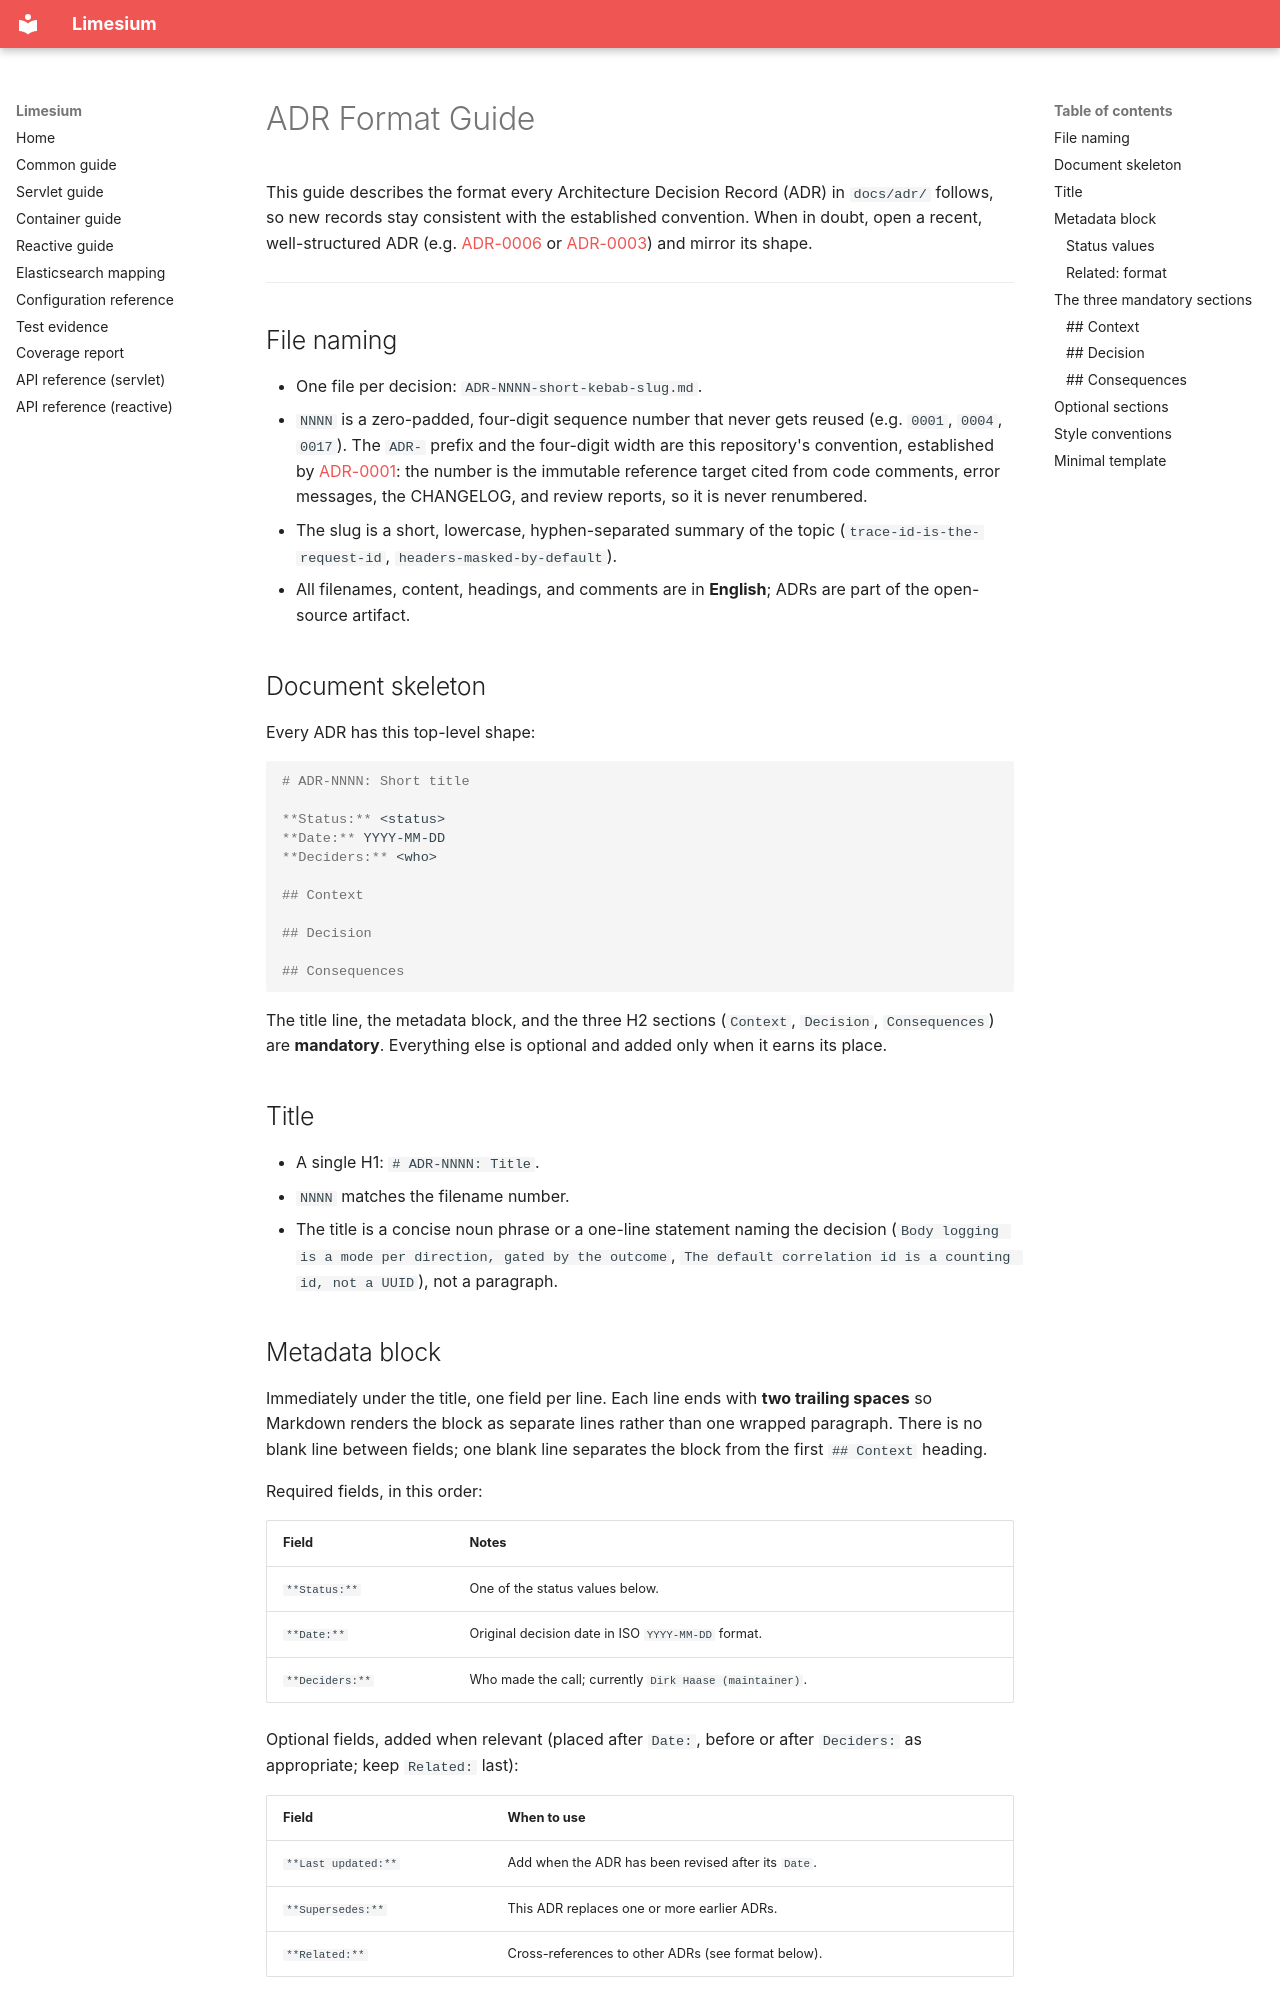

repository: Inqudium/limesium · page: adr/ADR-FORMAT/index.html · generator: mkdocs

# ADR Format Guide

This guide describes the format every Architecture Decision Record
(ADR) in `docs/adr/` follows, so new records stay consistent with the
established convention. When in doubt, open a recent, well-structured
ADR (e.g. [ADR-0006](ADR-0006-bodies-logged-by-outcome.md)
or [ADR-0003](ADR-0003-limesium-common-inlined-by-shade.md)) and
mirror its shape.

---

## File naming

- One file per decision: `ADR-NNNN-short-kebab-slug.md`.
- `NNNN` is a zero-padded, four-digit sequence number that never gets
  reused (e.g. `0001`, `0004`, `0017`). The `ADR-` prefix and the
  four-digit width are this repository's convention, established by
  [ADR-0001](ADR-0001-fuzz-workflow-is-the-fuzzing-signal.md): the number is the
  immutable reference target cited from code comments, error messages,
  the CHANGELOG, and review reports, so it is never renumbered.
- The slug is a short, lowercase, hyphen-separated summary of the topic
  (`trace-id-is-the-request-id`, `headers-masked-by-default`).
- All filenames, content, headings, and comments are in **English**;
  ADRs are part of the open-source artifact.

## Document skeleton

Every ADR has this top-level shape:

```markdown
# ADR-NNNN: Short title

**Status:** <status>  
**Date:** YYYY-MM-DD  
**Deciders:** <who>

## Context

## Decision

## Consequences
```

The title line, the metadata block, and the three H2 sections
(`Context`, `Decision`, `Consequences`) are **mandatory**. Everything
else is optional and added only when it earns its place.

## Title

- A single H1: `# ADR-NNNN: Title`.
- `NNNN` matches the filename number.
- The title is a concise noun phrase or a one-line statement naming
  the decision (`Body logging is a mode per direction, gated by the outcome`,
  `The default correlation id is a counting id, not a UUID`), not a paragraph.
